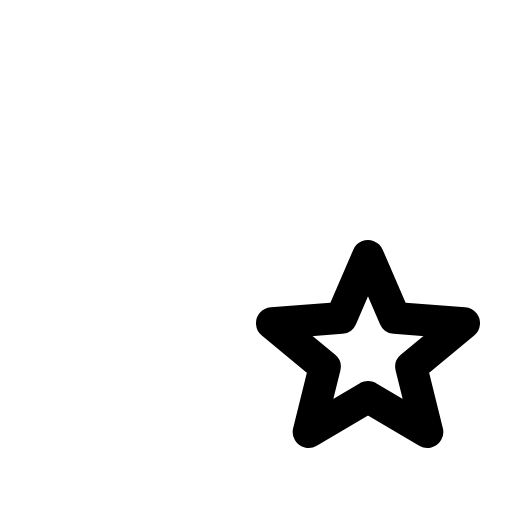
t = 0.00 s
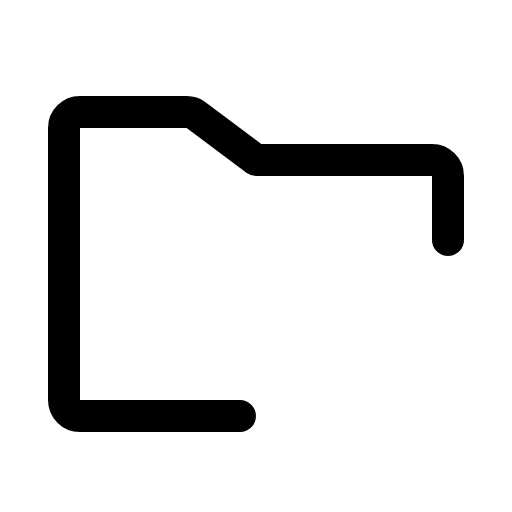
t = 0.30 s
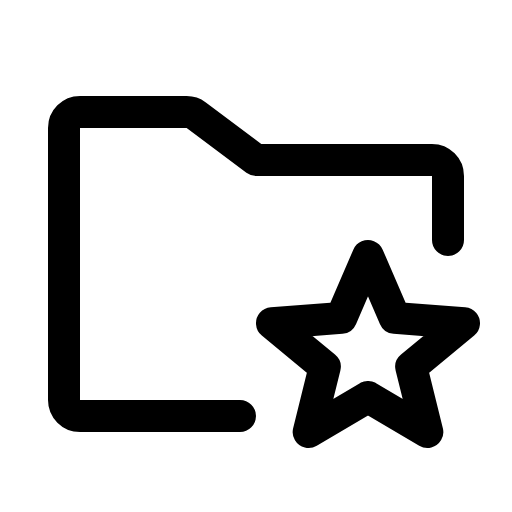
t = 0.68 s
t = 1.05 s: frame unchanged from t = 0.68 s, image omitted
t = 1.43 s: frame unchanged from t = 0.68 s, image omitted

The animated SVG that drew these frames (rendered in a browser with its animation timeline set to each time). Animation: 1 CSS @keyframes rule; one cycle of 1.80 s, repeats indefinitely.

<svg xmlns="http://www.w3.org/2000/svg" viewBox="0 0 256 256">
  <style>
    .draw-line {
      stroke-dasharray: 2000;
      stroke-dashoffset: 0;
    }
    svg:hover .draw-line {
      animation: phosphor-draw-in 1.5s ease-in-out infinite alternate;
    }
    @keyframes phosphor-draw-in {
      0%   { stroke-dashoffset: 2000; }
      100% { stroke-dashoffset: 0; }
    }
  </style><rect width="256" height="256" fill="none"/><path d="M120,208H40a8,8,0,0,1-8-8V64a8,8,0,0,1,8-8H93.33a8,8,0,0,1,4.8,1.6L128,80h88a8,8,0,0,1,8,8v32" fill="none" stroke="currentColor" stroke-linecap="round" stroke-linejoin="round" stroke-width="16" class="draw-line" pathLength="1" style="animation-delay: 0s"/><polygon points="184 198.54 213.67 216 205.6 183.41 232 161.61 197.35 158.94 184 128 170.65 158.94 136 161.61 162.4 183.41 154.33 216 184 198.54" fill="none" stroke="currentColor" stroke-linecap="round" stroke-linejoin="round" stroke-width="16" class="draw-line" pathLength="1" style="animation-delay: 0.3s"/></svg>
